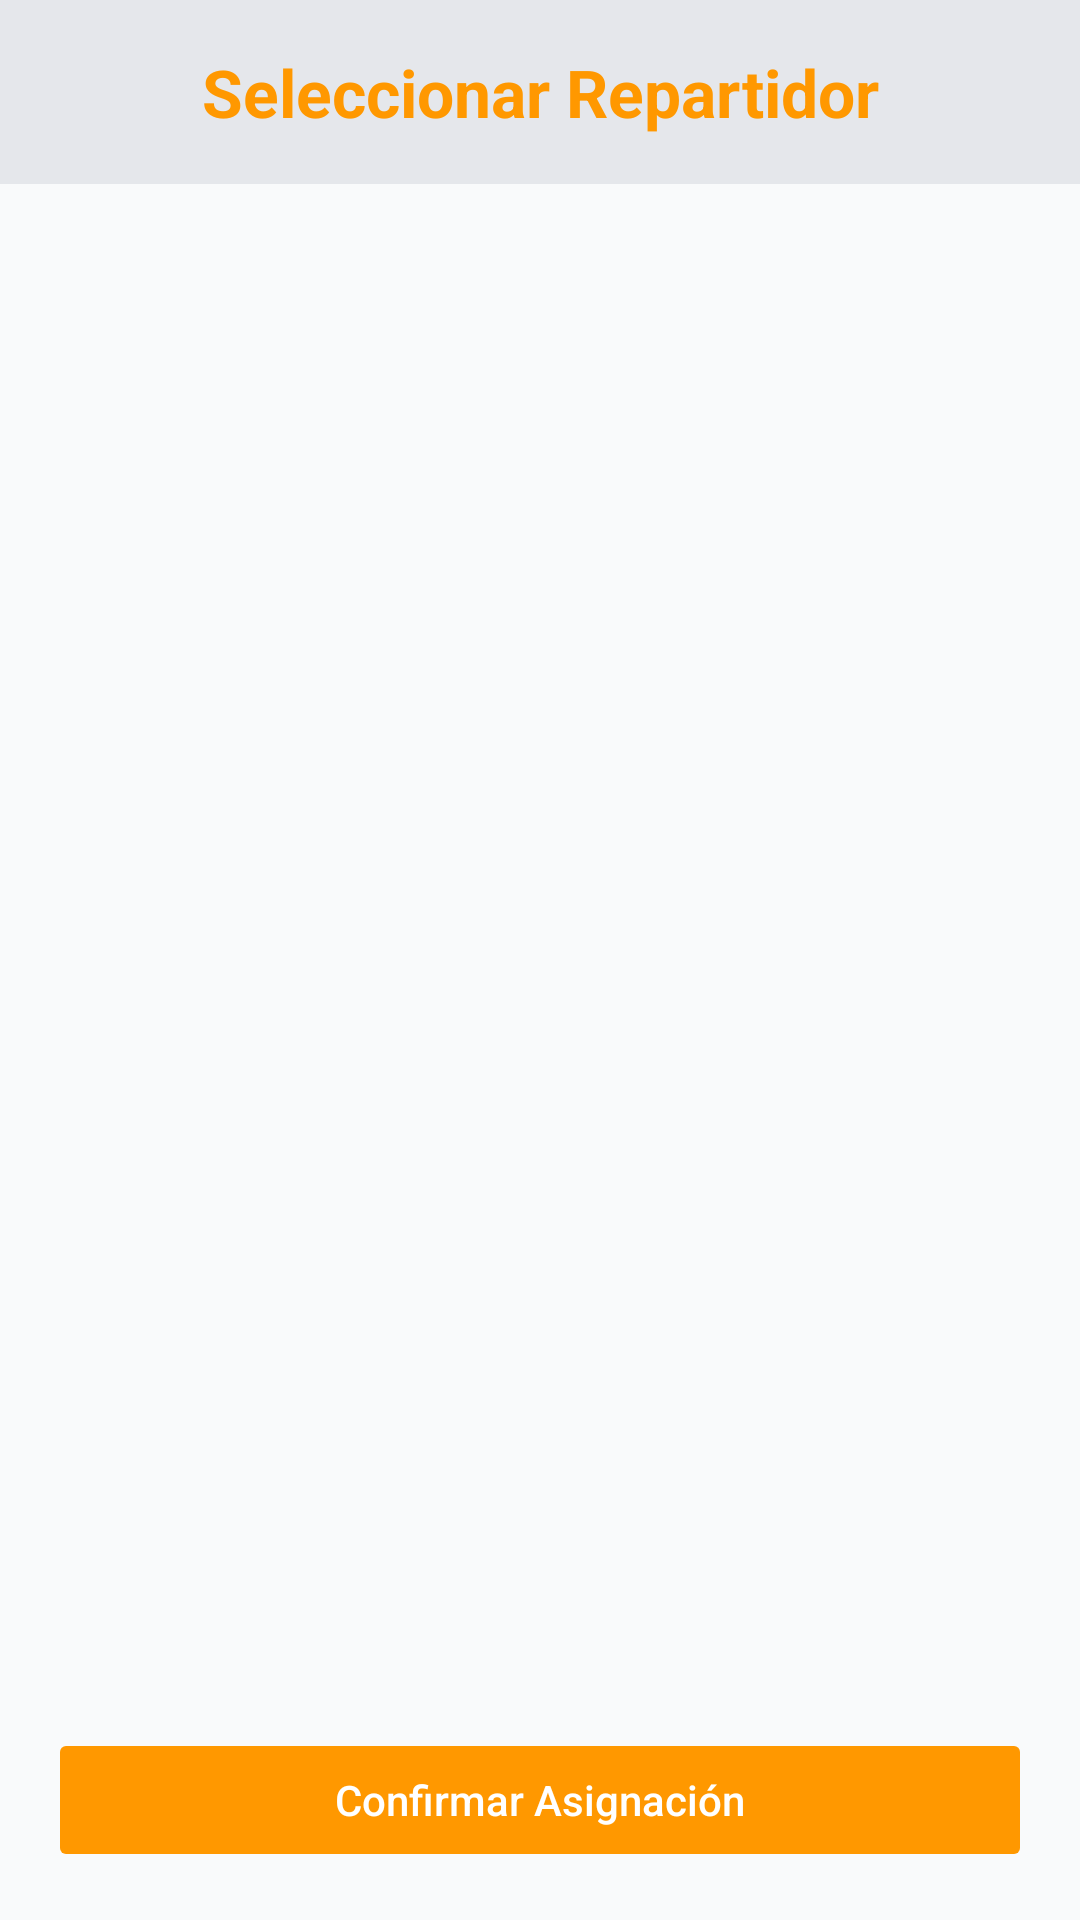

Here is an Android app screen rendered from its layout file. Give the layout XML and the strings, colors and styles it references.
<!-- AndroidManifest.xml: application theme Theme.Encomineda20 -->
<!-- res/layout/activity_seleccionar_repartidor.xml -->
<LinearLayout xmlns:android="http://schemas.android.com/apk/res/android"
    xmlns:tools="http://schemas.android.com/tools"
    android:layout_width="match_parent"
    android:layout_height="match_parent"
    android:orientation="vertical"
    android:background="#F9FAFB"
    tools:context=".vista.SeleccionarRepartidorActivity">

    <TextView
        android:id="@+id/tvTituloSeleccionRepartidor"
        android:layout_width="match_parent"
        android:layout_height="wrap_content"
        android:text="Seleccionar Repartidor"
        android:textSize="22sp"
        android:textColor="#FF9800"
        android:gravity="center"
        android:padding="16dp"
        android:background="#E5E7EB"
        android:textStyle="bold" />

    <ProgressBar
        android:id="@+id/progressRepartidores"
        android:layout_width="wrap_content"
        android:layout_height="wrap_content"
        android:layout_gravity="center"
        android:visibility="gone"
        android:layout_marginTop="12dp" />

    <TextView
        android:id="@+id/tvEmptyRepartidores"
        android:layout_width="match_parent"
        android:layout_height="wrap_content"
        android:text="No hay repartidores disponibles"
        android:textSize="16sp"
        android:gravity="center"
        android:padding="12dp"
        android:visibility="gone"
        android:textColor="#777" />

    <androidx.recyclerview.widget.RecyclerView
        android:id="@+id/recyclerRepartidores"
        android:layout_width="match_parent"
        android:layout_height="0dp"
        android:layout_weight="1"
        android:padding="12dp"
        tools:listitem="@layout/item_repartidor_card" />

    <Button
        android:id="@+id/btnConfirmarRepartidor"
        android:layout_width="match_parent"
        android:layout_height="wrap_content"
        android:text="Confirmar Asignación"
        android:textAllCaps="false"
        android:textColor="#FFFFFF"
        android:backgroundTint="#FF9800"
        android:layout_margin="16dp"
        android:elevation="3dp"
        android:padding="12dp"
        android:enabled="false"/>

    <Button
        android:id="@+id/btnVerInfoRepartidor"
        android:layout_width="match_parent"
        android:layout_height="wrap_content"
        android:text="Ver información del repartidor"
        android:textAllCaps="false"
        android:textColor="#FFFFFF"
        android:backgroundTint="#4CAF50"
        android:layout_marginHorizontal="16dp"
        android:layout_marginBottom="16dp"
        android:elevation="3dp"
        android:padding="12dp"
        android:visibility="gone"/>

</LinearLayout>
<!-- res/layout/item_repartidor_card.xml (included above) -->
<?xml version="1.0" encoding="utf-8"?>
<androidx.cardview.widget.CardView xmlns:android="http://schemas.android.com/apk/res/android"
    xmlns:card_view="http://schemas.android.com/apk/res-auto"
    android:layout_width="match_parent"
    android:layout_height="wrap_content"
    android:layout_marginVertical="8dp"
    android:layout_marginHorizontal="4dp"
    card_view:cardCornerRadius="12dp"
    card_view:cardElevation="5dp"
    android:foreground="?android:attr/selectableItemBackground"
    android:clickable="true"
    android:focusable="true">

    <LinearLayout
        android:layout_width="match_parent"
        android:layout_height="wrap_content"
        android:orientation="vertical"
        android:padding="12dp">

        <TextView
            android:id="@+id/tvNombreRepartidor"
            android:layout_width="match_parent"
            android:layout_height="wrap_content"
            android:text="Nombre del Repartidor"
            android:textColor="#FF9800"
            android:textSize="18sp"
            android:textStyle="bold" />

        <TextView
            android:id="@+id/tvTipoVehiculo"
            android:layout_width="match_parent"
            android:layout_height="wrap_content"
            android:text="Vehículo: Moto"
            android:textColor="#4B5563"
            android:textSize="14sp"
            android:layout_marginTop="2dp" />

        <TextView
            android:id="@+id/tvModeloMatricula"
            android:layout_width="match_parent"
            android:layout_height="wrap_content"
            android:text="Modelo: 2020 | Matricula: ABC123"
            android:textColor="#4B5563"
            android:textSize="14sp" />

        <Button
            android:id="@+id/btnSeleccionarRepartidor"
            android:layout_width="match_parent"
            android:layout_height="wrap_content"
            android:text="Seleccionar"
            android:textAllCaps="false"
            android:backgroundTint="#FF9800"
            android:textColor="#FFFFFF"
            android:elevation="2dp" />
    </LinearLayout>
</androidx.cardview.widget.CardView>
<!-- resources referenced by this layout -->
<resources>
  <style name="Theme.Encomineda20" parent="Base.Theme.Encomineda20" />
  <style name="Base.Theme.Encomineda20" parent="Theme.Material3.DayNight.NoActionBar">
          
          
      </style>
</resources>
